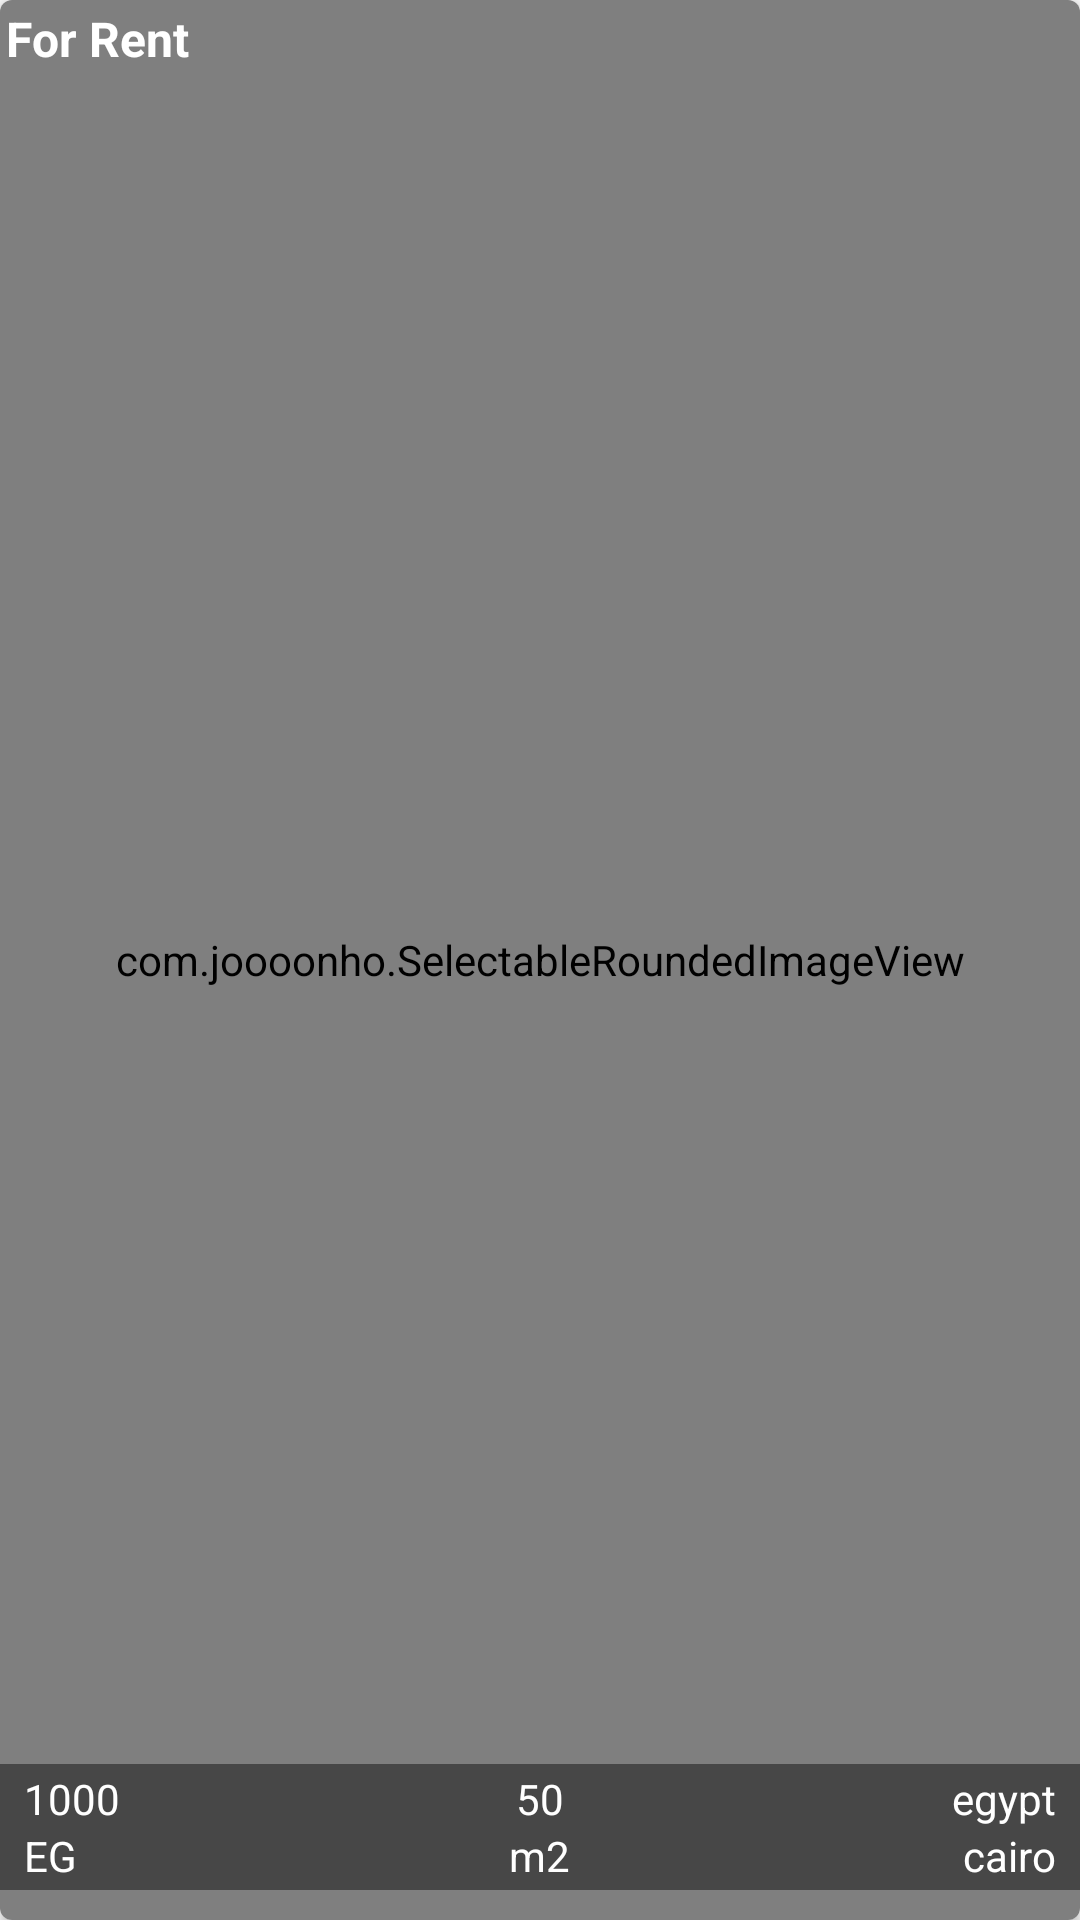

Layout XML and referenced resources for this Android screen:
<!-- AndroidManifest.xml: application theme AppTheme -->
<!-- res/layout/single_item_products_view.xml -->
<?xml version="1.0" encoding="utf-8"?>
<android.support.v7.widget.CardView xmlns:android="http://schemas.android.com/apk/res/android"
    xmlns:app="http://schemas.android.com/apk/res-auto"
    xmlns:tools="http://schemas.android.com/tools"
    android:id="@+id/cardView"
    android:layout_width="match_parent"
    android:layout_height="200dp"
    android:layout_margin="8dp"
    app:cardCornerRadius="4dp"
    app:cardElevation="2dp">

    <RelativeLayout
        android:layout_width="match_parent"
        android:layout_height="match_parent">

        <com.joooonho.SelectableRoundedImageView
            android:id="@+id/imageView"
            android:layout_width="match_parent"
            android:layout_height="match_parent"
            app:sriv_left_top_corner_radius="4dp"
            app:sriv_right_top_corner_radius="4dp"
            android:src="@drawable/place_holder"
            android:scaleType="fitXY" />

        <TextView
            android:id="@+id/typeTV"
            android:layout_width="wrap_content"
            android:layout_height="wrap_content"
            android:text="@string/for_rent"
            android:textColor="@color/white"
            android:textStyle="bold"
            android:background="@drawable/bg_type_rent_tv"
            android:padding="@dimen/dim_2dp"
            android:textSize="16sp"/>

        <RelativeLayout
            android:layout_width="match_parent"
            android:layout_height="wrap_content"
            android:layout_alignParentBottom="true"
            android:background="@color/black_trans"
            android:layout_marginBottom="10dp"
            android:paddingStart="@dimen/dim_8dp"
            android:paddingEnd="@dimen/dim_8dp"
            android:paddingTop="@dimen/dim_2dp"
            android:paddingBottom="@dimen/dim_2dp"
            >

            <TextView
                android:id="@+id/priceTV"
                android:layout_width="wrap_content"
                android:layout_height="wrap_content"
                android:text="1000"
                android:textColor="@color/white" />

            <TextView
                android:id="@+id/currencyTV"
                android:layout_width="wrap_content"
                android:layout_height="wrap_content"
                android:text="EG"
                android:textColor="@color/white"
                android:layout_below="@id/priceTV"/>

            <TextView
                android:id="@+id/measureTV"
                android:layout_width="wrap_content"
                android:layout_height="wrap_content"
                android:text="50"
                android:textColor="@color/white"
                android:layout_centerInParent="true"
                android:layout_alignParentTop="true"/>

            <TextView
                android:id="@+id/unitTV"
                android:layout_width="wrap_content"
                android:layout_height="wrap_content"
                android:text="m2"
                android:textColor="@color/white"
                android:layout_below="@id/measureTV"
                android:layout_centerInParent="true"/>

            <TextView
                android:id="@+id/countryTV"
                android:layout_width="wrap_content"
                android:layout_height="wrap_content"
                android:text="egypt"
                android:textColor="@color/white"
                android:layout_alignParentTop="true"
                android:layout_alignParentEnd="true"/>

            <TextView
                android:id="@+id/cityTV"
                android:layout_width="wrap_content"
                android:layout_height="wrap_content"
                android:text="cairo"
                android:textColor="@color/white"
                android:layout_below="@id/countryTV"
                android:layout_alignParentEnd="true"/>


        </RelativeLayout>

        <ImageButton
        android:id="@+id/favBtn"
        style="@style/Base.Widget.AppCompat.Button.Borderless"
        android:layout_width="40dp"
        android:layout_height="40dp"
        android:layout_alignParentEnd="true"
        app:srcCompat="@drawable/ic_favorite_on_24dp"
        tools:ignore="ContentDescription" />
    </RelativeLayout>
</android.support.v7.widget.CardView>
<!-- resources referenced by this layout -->
<resources>
  <color name="black_trans">#70000000</color>
  <color name="white">#ffffff</color>
  <dimen name="dim_2dp">2dp</dimen>
  <dimen name="dim_8dp">8dp</dimen>
  <!-- drawable ic_favorite_on_24dp (drawable) -->
  <?xml version="1.0" encoding="utf-8"?>
  <vector xmlns:android="http://schemas.android.com/apk/res/android"
      android:width="24dp"
      android:height="24dp"
      android:viewportHeight="24"
      android:viewportWidth="24">
  
      <path android:pathData="M0 0h24v24H0z" />
      <path
          android:fillColor="@color/red"
          android:pathData="M12 21.35l-1.45-1.32C5.4 15.36
         2 12.28 2 8.5 2 5.42 4.42 3 7.5 3c1.74 0 3.41 0.81 4.5 2.09C13.09 3.81 14.76 3 16.5 3 19.58 3 22 5.42 22 8.5c0 3.78-3.4 6.86-8.55 11.54L12 21.35z" />
  </vector>
  <string name="for_rent">For Rent</string>
  <style name="AppTheme" parent="Theme.AppCompat.Light.DarkActionBar">
          
          <item name="colorPrimary">@color/colorPrimary</item>
          <item name="colorPrimaryDark">@color/colorPrimaryDark</item>
          <item name="colorAccent">@color/colorAccent</item>
          <item name="android:navigationBarColor" tools:targetApi="lollipop">@color/colorPrimary</item>
      </style>
  <color name="red">#d50000</color>
  <color name="colorPrimary">#2196F3</color>
  <color name="colorPrimaryDark">#007ac1</color>
  <color name="colorAccent">#6ec6ff</color>
</resources>
